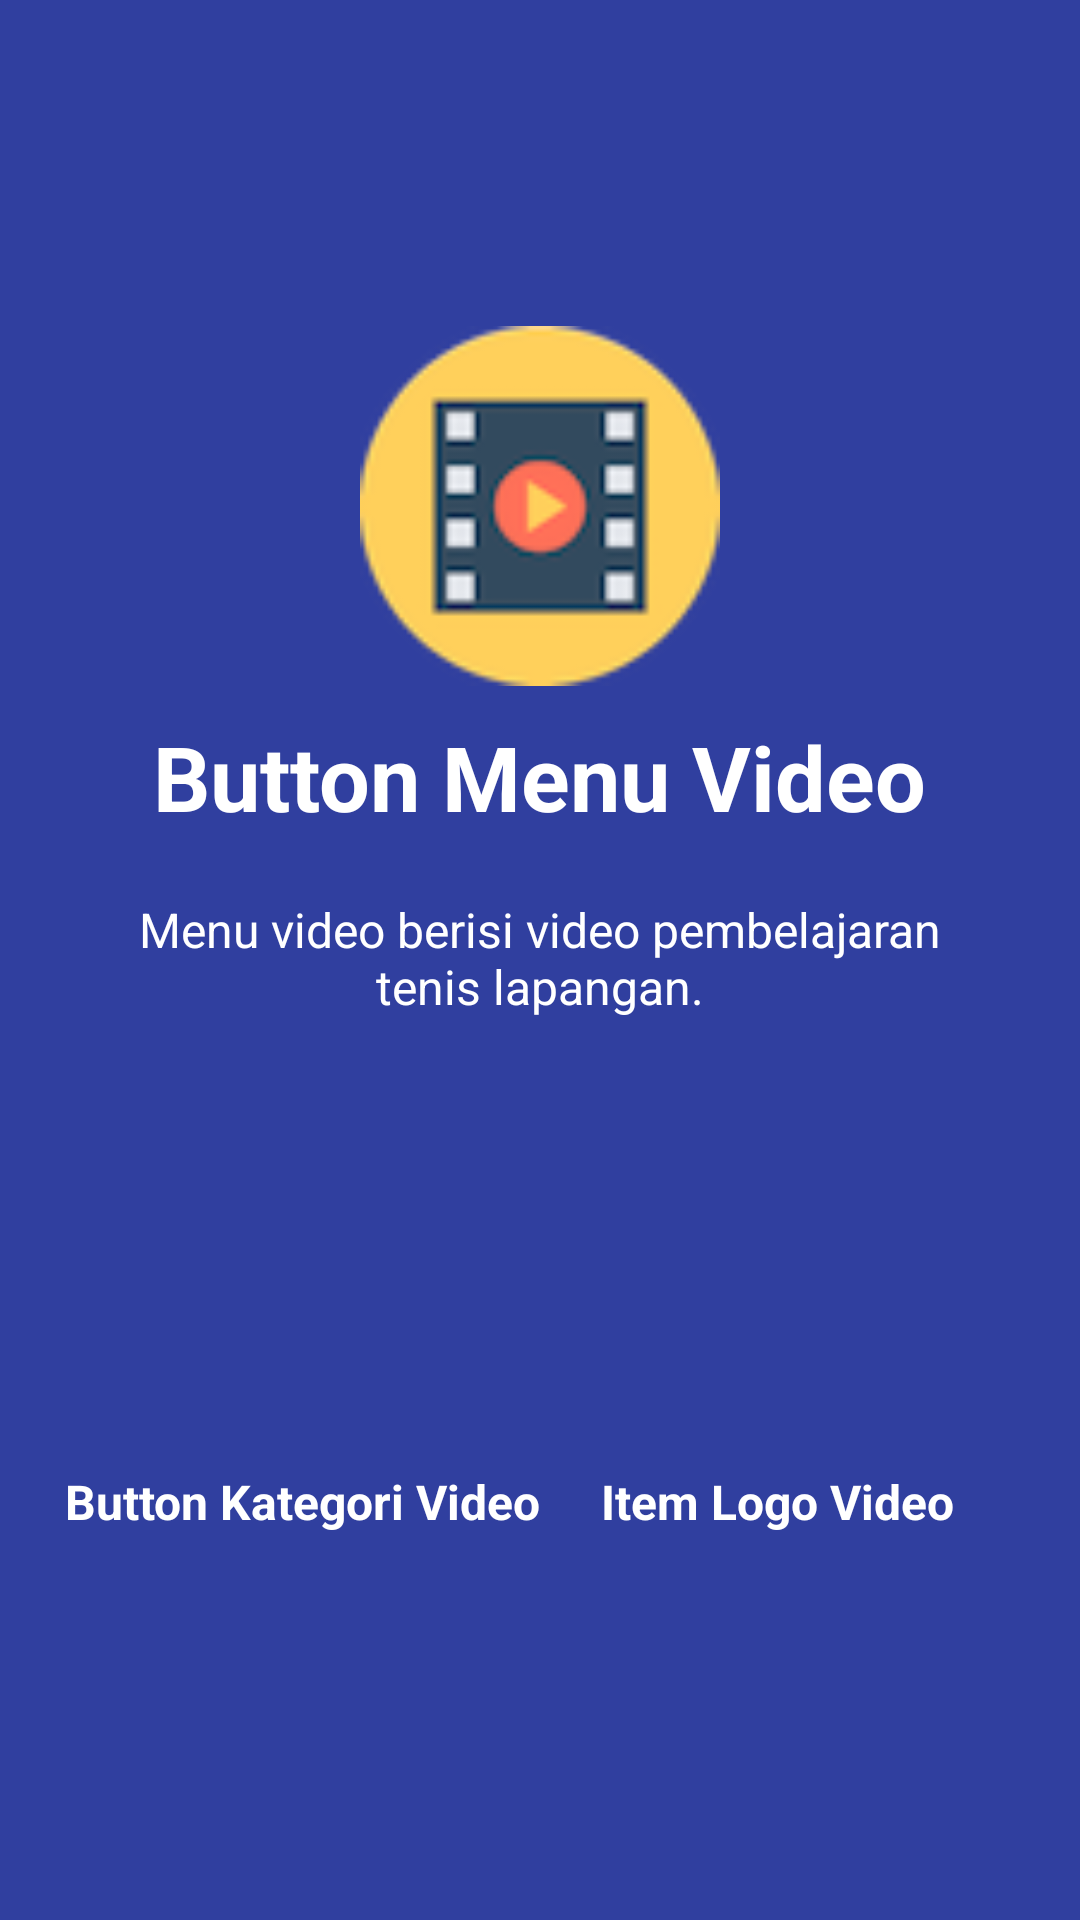

The Android layout XML behind this screen, and the referenced resources:
<!-- AndroidManifest.xml: application theme AppTheme -->
<!-- res/layout/bantuan_video.xml -->
<?xml version="1.0" encoding="utf-8"?>
<RelativeLayout xmlns:android="http://schemas.android.com/apk/res/android"
    android:layout_width="match_parent"
    android:layout_height="match_parent"
    android:background="@color/colorPrimaryDark">

    <LinearLayout
        android:layout_width="wrap_content"
        android:layout_height="wrap_content"
        android:layout_centerInParent="true"
        android:gravity="center_horizontal"
        android:orientation="vertical">

        <ImageView
            android:layout_width="@dimen/img_width_height"
            android:layout_height="@dimen/img_width_height"
            android:src="@drawable/video" />

        <TextView
            android:layout_width="wrap_content"
            android:layout_height="wrap_content"
            android:text="@string/slide_4_title"
            android:textColor="@android:color/white"
            android:textSize="@dimen/slide_title"
            android:textStyle="bold"
            android:layout_marginTop="10dp"/>

        <TextView
            android:layout_width="wrap_content"
            android:layout_height="wrap_content"
            android:layout_marginTop="20dp"
            android:paddingLeft="@dimen/desc_padding"
            android:paddingRight="@dimen/desc_padding"
            android:text="@string/slide_4_desc"
            android:textAlignment="center"
            android:textColor="@android:color/white"
            android:textSize="@dimen/slide_desc" />


       <GridLayout
           android:layout_width="wrap_content"
           android:layout_height="wrap_content"
           android:columnCount="2"
           android:layout_gravity="center">

           <LinearLayout
               android:layout_width="wrap_content"
               android:layout_height="wrap_content"
               android:orientation="vertical"
               android:layout_gravity="center">

               <ImageView
                   android:layout_width="100dp"
                   android:layout_height="100dp"
                   android:src="@drawable/vicam"
                   android:layout_marginTop="20dp"
                   android:layout_gravity="center"/>

               <TextView
                   android:layout_width="wrap_content"
                   android:layout_height="wrap_content"
                   android:layout_marginTop="10dp"
                   android:text="@string/slide_4_subtitle"
                   android:textColor="@android:color/white"
                   android:textSize="@dimen/slide_desc"
                   android:textStyle="bold"
                   android:layout_gravity="center" />
           </LinearLayout>

           <LinearLayout
               android:layout_width="wrap_content"
               android:layout_height="wrap_content"
               android:orientation="vertical"
               android:layout_gravity="center"
               android:layout_margin="20dp">

               <ImageView
                   android:layout_width="100dp"
                   android:layout_height="100dp"
                   android:src="@drawable/play"
                   android:layout_marginTop="20dp"
                   android:layout_gravity="center"/>

               <TextView
                   android:layout_width="wrap_content"
                   android:layout_height="wrap_content"
                   android:layout_marginTop="10dp"
                   android:text="@string/slide_4a_subtitle"
                   android:textColor="@android:color/white"
                   android:textSize="@dimen/slide_desc"
                   android:textStyle="bold"
                   android:layout_gravity="center"/>
           </LinearLayout>

       </GridLayout>

    </LinearLayout>
</RelativeLayout>
<!-- resources referenced by this layout -->
<resources>
  <color name="colorPrimaryDark">#303F9F</color>
  <dimen name="desc_padding">40dp</dimen>
  <dimen name="img_width_height">120dp</dimen>
  <dimen name="slide_desc">16dp</dimen>
  <dimen name="slide_title">30dp</dimen>
  <!-- drawable video: png bitmap (drawable, 7126 bytes) -->
  <string name="slide_4_desc">Menu video berisi video pembelajaran tenis lapangan.</string>
  <string name="slide_4_subtitle">Button Kategori Video</string>
  <string name="slide_4_title">Button Menu Video</string>
  <string name="slide_4a_subtitle">Item Logo Video</string>
  <style name="AppTheme" parent="Theme.AppCompat.Light.DarkActionBar">
          
          <item name="colorPrimary">@color/colorPrimary</item>
          <item name="colorPrimaryDark">@color/colorPrimaryDark</item>
          <item name="colorAccent">@color/colorAccent</item>
      </style>
  <color name="colorPrimary">#27ae60</color>
  <color name="colorAccent">#FF4081</color>
</resources>
